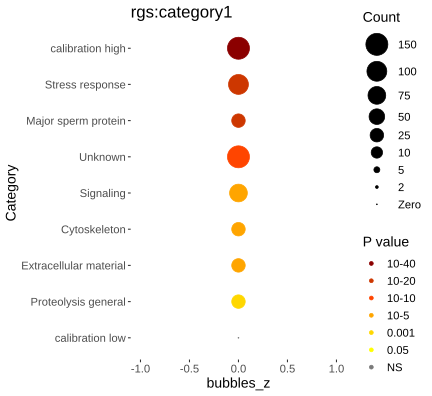

The table this chart was drawn from, first rows:
Category, RGS, AC, PValue, Bonferroni
Stress response, 109, 810, 1.44260553248922e-24, 4.03929549096982e-23
Major sperm protein, 27, 31, 3.33232999938357e-23, 9.330523998274e-22
Unknown, 516, 8160, 1.678325449483e-18, 4.6993112585524e-17
Signaling, 99, 1193, 1.24508930861604e-10, 3.48625006412491e-09
Cytoskeleton, 40, 369, 6.62550467675366e-08, 1.85514130949102e-06
Extracellular material, 47, 485, 1.14572041876776e-07, 3.20801717254973e-06
Proteolysis general, 34, 395, 5.08105014535834e-05, 0.001423
